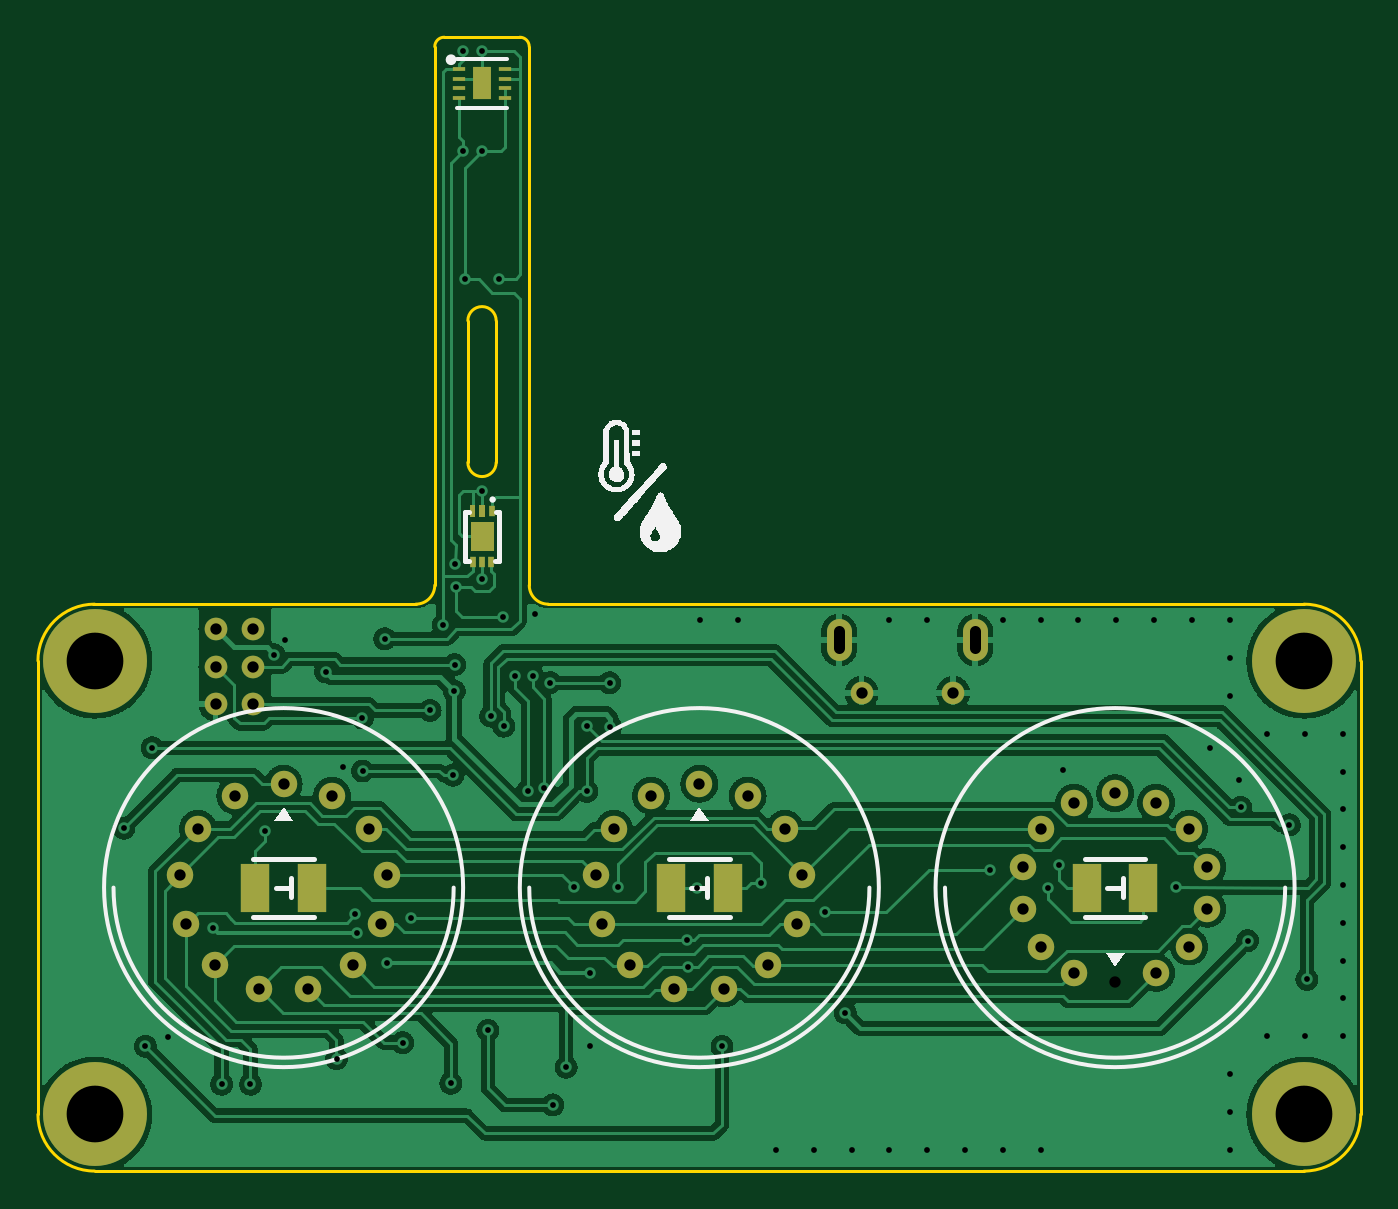
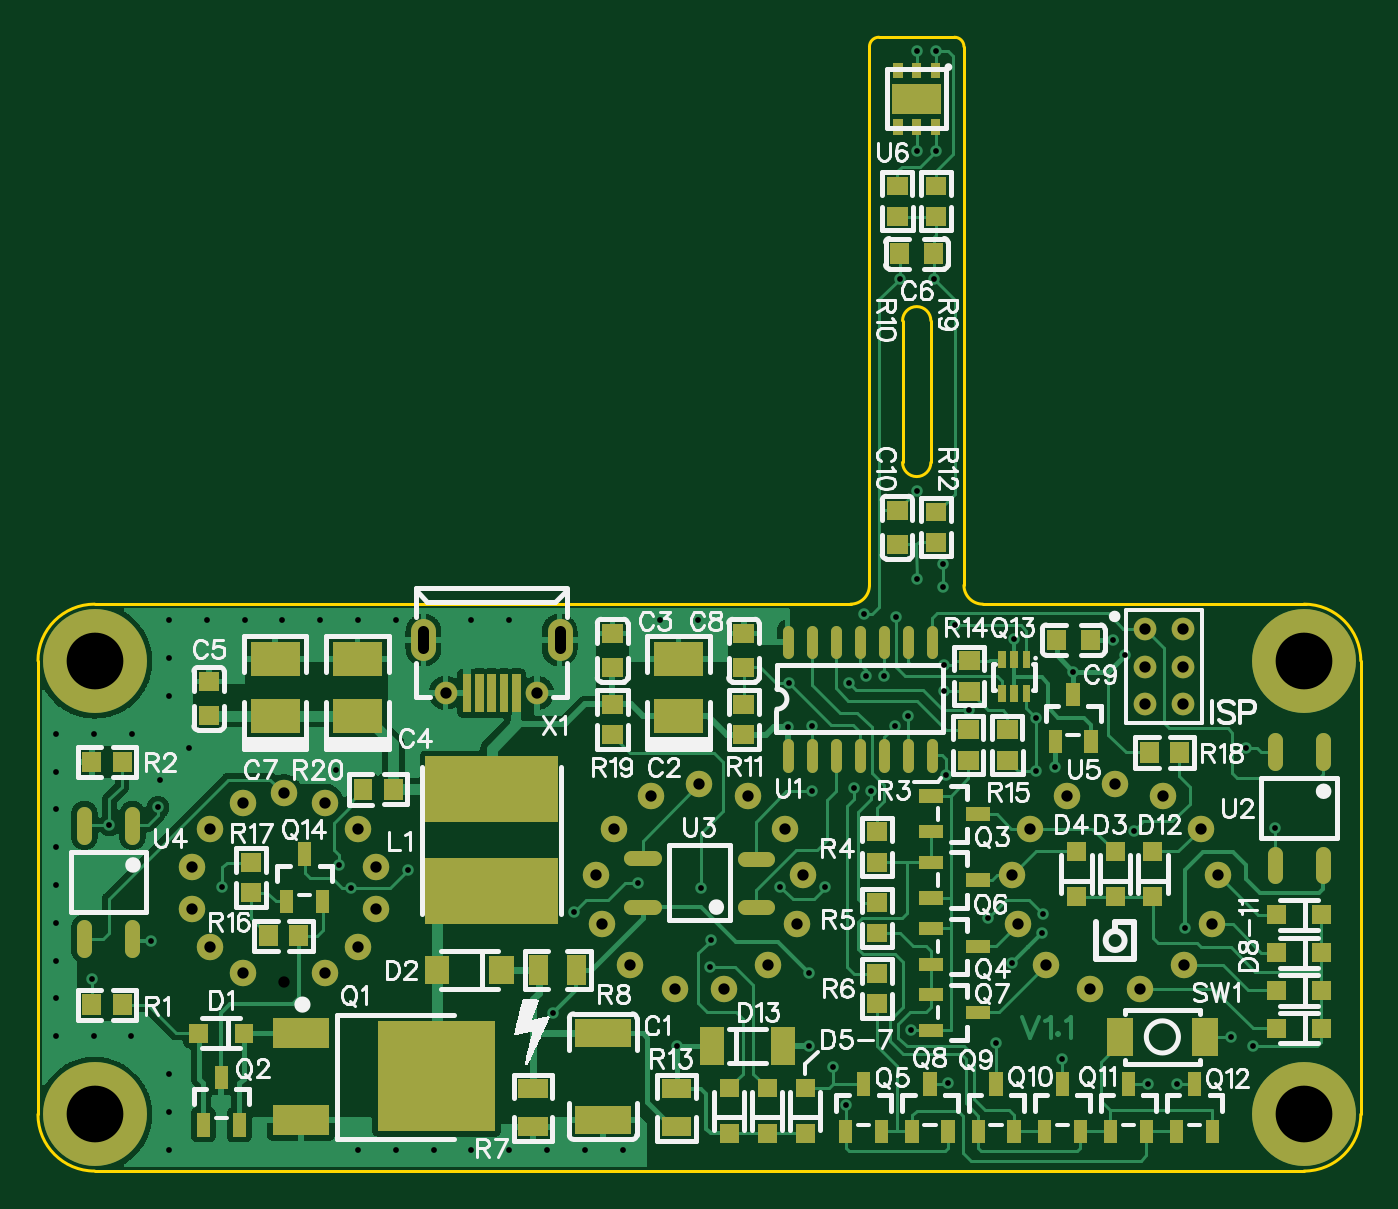
Circuit board: 11 layer files. Board 70.0 x 60.0 mm.
- outline: Gerber_BoardOutline.GKO (1352 bytes)
- bottom_copper: Gerber_BottomLayer.GBL (97397 bytes)
- paste: Gerber_BottomPasteMaskLayer.GBP (17663 bytes)
- bottom_silk: Gerber_BottomSilkLayer.GBO (60804 bytes)
- bottom_mask: Gerber_BottomSolderMaskLayer.GBS (18865 bytes)
- drill: Gerber_Drill_NPTH.DRL (256 bytes)
- drill: Gerber_Drill_PTH.DRL (3204 bytes)
- top_copper: Gerber_TopLayer.GTL (149207 bytes)
- paste: Gerber_TopPasteMaskLayer.GTP (1288 bytes)
- top_silk: Gerber_TopSilkLayer.GTO (11233 bytes)
- top_mask: Gerber_TopSolderMaskLayer.GTS (2490 bytes)

=== outline: Gerber_BoardOutline.GKO ===
G04 Layer: BoardOutline*
G04 EasyEDA v6.4.5, 2020-08-30T10:48:13+03:00*
G04 413a31d708cc4da382682e4194c4ac02,19ad15c176e44a5d96a851d9d78d95a1,10*
G04 Gerber Generator version 0.2*
G04 Scale: 100 percent, Rotated: No, Reflected: No *
G04 Dimensions in millimeters *
G04 leading zeros omitted , absolute positions ,3 integer and 3 decimal *
%FSLAX33Y33*%
%MOMM*%
G90*
G71D02*

%ADD10C,0.159995*%
G54D10*
G01X66999Y1D02*
G01X2999Y1D01*
G01X24249Y37499D02*
G01X24249Y44999D01*
G01X22749Y45000D02*
G01X22749Y37499D01*
G01X69999Y27000D02*
G01X69999Y2999D01*
G01X66999Y29999D02*
G01X27000Y29999D01*
G01X25999Y59494D02*
G01X25999Y31000D01*
G01X21000Y31000D02*
G01X21000Y59499D01*
G01X25499Y60000D02*
G01X21500Y60000D01*
G01X1Y2999D02*
G01X1Y26999D01*
G01X19999Y29999D02*
G01X2921Y29999D01*
G75*
G01X24250Y45000D02*
G03X22749Y45001I-750J-4D01*
G01*
G75*
G01X22750Y37500D02*
G03X24250Y37500I750J0D01*
G01*
G75*
G01X21500Y60000D02*
G03X21000Y59500I0J-500D01*
G01*
G75*
G01X26000Y59494D02*
G03X25500Y60000I-500J6D01*
G01*
G75*
G01X67000Y0D02*
G03X70000Y3000I0J3000D01*
G01*
G75*
G01X0Y3000D02*
G03X3000Y0I3000J0D01*
G01*
G75*
G01X3000Y30000D02*
G03X0Y27000I0J-3000D01*
G01*
G75*
G01X70000Y27000D02*
G03X67000Y30000I-3000J0D01*
G01*
G75*
G01X20000Y30000D02*
G03X21000Y31000I0J1000D01*
G01*
G75*
G01X26000Y31000D02*
G03X27000Y30000I1000J0D01*
G01*

%LPD*%
M00*
M02*

=== bottom_copper: Gerber_BottomLayer.GBL (97397 bytes, source omitted) ===
=== paste: Gerber_BottomPasteMaskLayer.GBP (17663 bytes, source omitted) ===
=== bottom_silk: Gerber_BottomSilkLayer.GBO (60804 bytes, source omitted) ===
=== bottom_mask: Gerber_BottomSolderMaskLayer.GBS (18865 bytes, source omitted) ===
=== drill: Gerber_Drill_NPTH.DRL ===
;Layer: Drill NPTH
;EasyEDA v6.4.5, 2020-08-30T10:48:13+03:00
;413a31d708cc4da382682e4194c4ac02,19ad15c176e44a5d96a851d9d78d95a1,10
;Gerber Generator version 0.2
M48
METRIC,LZ,000.000
;Holesize 1 = 0.600 METRIC
T01C0.600
%
G05
G90
T01
X+057000Y+010000
M30

=== drill: Gerber_Drill_PTH.DRL (3204 bytes, source withheld) ===
=== top_copper: Gerber_TopLayer.GTL (149207 bytes, source omitted) ===
=== paste: Gerber_TopPasteMaskLayer.GTP ===
G04 Layer: TopPasteMaskLayer*
G04 EasyEDA v6.4.5, 2020-08-30T10:48:13+03:00*
G04 413a31d708cc4da382682e4194c4ac02,19ad15c176e44a5d96a851d9d78d95a1,10*
G04 Gerber Generator version 0.2*
G04 Scale: 100 percent, Rotated: No, Reflected: No *
G04 Dimensions in millimeters *
G04 leading zeros omitted , absolute positions ,3 integer and 3 decimal *
%FSLAX33Y33*%
%MOMM*%
G90*
G71D02*

%ADD15R,1.499997X2.599995*%
%ADD16R,0.350520X0.599440*%
%ADD17R,0.299720X0.599440*%
%ADD19R,0.999998X1.699997*%
%ADD20R,0.699999X0.250012*%

%LPD*%
G54D15*
G01X14505Y14996D03*
G01X11505Y14996D03*
G01X36504Y14996D03*
G01X33504Y14996D03*
G01X58498Y14996D03*
G01X55498Y14996D03*
G54D16*
G01X24020Y34935D03*
G36*
G01X23649Y35235D02*
G01X23649Y34635D01*
G01X23350Y34635D01*
G01X23350Y35235D01*
G01X23649Y35235D01*
G37*
G36*
G01X23149Y35235D02*
G01X23149Y34635D01*
G01X22849Y34635D01*
G01X22849Y35235D01*
G01X23149Y35235D01*
G37*
G54D17*
G01X24000Y32234D03*
G01X23499Y32234D03*
G01X22999Y32234D03*
G36*
G01X22909Y34335D02*
G01X24109Y34335D01*
G01X24109Y32835D01*
G01X22909Y32835D01*
G01X22909Y34335D01*
G37*
G54D19*
G01X23513Y57565D03*
G54D20*
G01X24700Y56800D03*
G01X24700Y57300D03*
G01X24700Y57800D03*
G01X24700Y58300D03*
G01X22300Y56800D03*
G01X22300Y57300D03*
G01X22300Y57800D03*
G01X22300Y58300D03*
M00*
M02*

=== top_silk: Gerber_TopSilkLayer.GTO (11233 bytes, source omitted) ===
=== top_mask: Gerber_TopSolderMaskLayer.GTS ===
G04 Layer: TopSolderMaskLayer*
G04 EasyEDA v6.4.5, 2020-08-30T10:48:13+03:00*
G04 413a31d708cc4da382682e4194c4ac02,19ad15c176e44a5d96a851d9d78d95a1,10*
G04 Gerber Generator version 0.2*
G04 Scale: 100 percent, Rotated: No, Reflected: No *
G04 Dimensions in millimeters *
G04 leading zeros omitted , absolute positions ,3 integer and 3 decimal *
%FSLAX33Y33*%
%MOMM*%
G90*
G71D02*

%ADD15R,1.499997X2.599995*%
%ADD16R,0.350520X0.599440*%
%ADD17R,0.299720X0.599440*%
%ADD19R,0.999998X1.699997*%
%ADD20R,0.699999X0.250012*%
%ADD21C,1.199998*%
%ADD22C,5.499989*%
%ADD23C,1.399997*%
%ADD24C,1.299997*%

%LPD*%
G54D24*
G01X49600Y27657D02*
G01X49600Y28557D01*
G01X42400Y27657D02*
G01X42400Y28557D01*
G54D21*
G01X9400Y28700D03*
G01X9400Y26700D03*
G01X9400Y24700D03*
G01X11400Y24700D03*
G01X11400Y26700D03*
G01X11400Y28700D03*
G54D22*
G01X67000Y26999D03*
G01X67000Y3000D03*
G01X2999Y3000D03*
G01X2999Y26999D03*
G54D15*
G01X14505Y14996D03*
G01X11505Y14996D03*
G01X36504Y14996D03*
G01X33504Y14996D03*
G01X58498Y14996D03*
G01X55498Y14996D03*
G54D21*
G01X43589Y25307D03*
G01X48430Y25307D03*
G54D16*
G01X24020Y34935D03*
G36*
G01X23649Y35235D02*
G01X23649Y34635D01*
G01X23350Y34635D01*
G01X23350Y35235D01*
G01X23649Y35235D01*
G37*
G36*
G01X23149Y35235D02*
G01X23149Y34635D01*
G01X22849Y34635D01*
G01X22849Y35235D01*
G01X23149Y35235D01*
G37*
G54D17*
G01X24000Y32234D03*
G01X23499Y32234D03*
G01X22999Y32234D03*
G36*
G01X22909Y34335D02*
G01X24109Y34335D01*
G01X24109Y32835D01*
G01X22909Y32835D01*
G01X22909Y34335D01*
G37*
G54D19*
G01X23513Y57565D03*
G54D20*
G01X24700Y56800D03*
G01X24700Y57300D03*
G01X24700Y57800D03*
G01X24700Y58300D03*
G01X22300Y56800D03*
G01X22300Y57300D03*
G01X22300Y57800D03*
G01X22300Y58300D03*
G54D23*
G01X57000Y20000D03*
G01X54830Y19504D03*
G01X53091Y18117D03*
G01X52125Y16112D03*
G01X52125Y13887D03*
G01X53091Y11882D03*
G01X54830Y10495D03*
G01X59169Y10495D03*
G01X60909Y11882D03*
G01X61874Y13887D03*
G01X61874Y16112D03*
G01X60909Y18117D03*
G01X59169Y19504D03*
G01X12999Y20499D03*
G01X10443Y19869D03*
G01X8473Y18124D03*
G01X7539Y15662D03*
G01X7857Y13049D03*
G01X9352Y10883D03*
G01X11683Y9659D03*
G01X14316Y9659D03*
G01X16647Y10883D03*
G01X18142Y13049D03*
G01X18459Y15662D03*
G01X17526Y18124D03*
G01X15555Y19869D03*
G01X34999Y20499D03*
G01X32443Y19869D03*
G01X30473Y18124D03*
G01X29539Y15662D03*
G01X29857Y13049D03*
G01X31352Y10883D03*
G01X33683Y9659D03*
G01X36316Y9659D03*
G01X38647Y10883D03*
G01X40142Y13049D03*
G01X40459Y15662D03*
G01X39526Y18124D03*
G01X37555Y19869D03*
M00*
M02*

